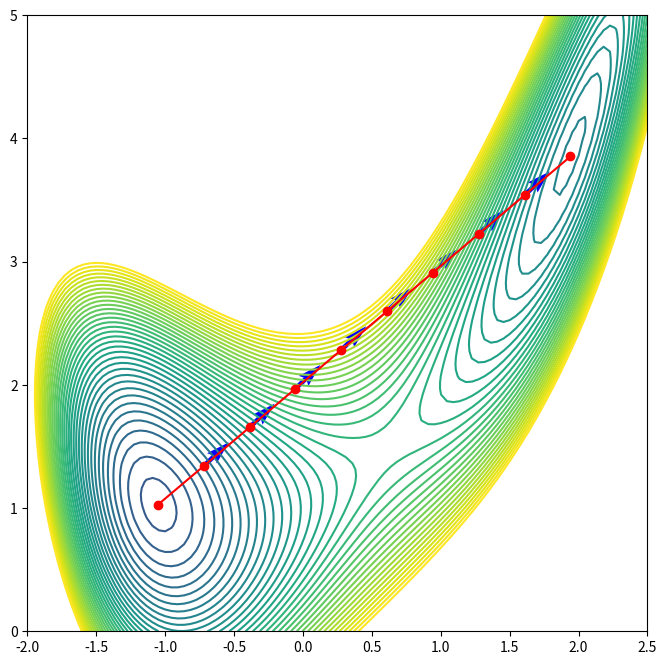

This chart was generated by the following Python code:
#!/usr/bin/env python3

import matplotlib.pyplot as plt
import matplotlib.animation as animation
import numpy as np
from sympy import symbols, diff, lambdify, sympify


class AnimPlot:

    def __init__(self, coords, tangents, cycles, ge):
        self.coords = coords
        self.tangents = tangents
        print("tangents hsape", tangents.shape)
        self.cycles = cycles
        self.ge = ge

        self.fig, self.ax = plt.subplots(figsize=(8, 8))
        self.pause = True
        self.fig.canvas.mpl_connect("key_press_event", self.on_keypress)

        xlim = (-2, 2.5)
        ylim = (0, 5)
        x = np.linspace(*xlim, 100)
        y = np.linspace(*ylim, 100)
        X, Y = np.meshgrid(x, y)
        pot_coords = np.stack((X, Y))
        pot = self.ge(pot_coords)

        levels = (-3, 6, 50)
        levels = np.linspace(*levels)
        contours = self.ax.contour(X, Y, pot, levels)

        images_x = self.coords[0][:, 0]
        images_y = self.coords[0][:, 1]
        """
        forces_x = self.forces[0][:,0]
        forces_y = self.forces[0][:,1]
        """
        tangents_x = self.tangents[0][:, 0]
        tangents_y = self.tangents[0][:, 1]

        (self.images,) = self.ax.plot(images_x, images_y, "ro", ls="-")
        # Tangents
        self.tangent_quiv = self.ax.quiver(
            images_x[1:-1], images_y[1:-1], tangents_x, tangents_y, color="b"
        )

    def func(self, frame):
        self.fig.suptitle("Cycle {}".format(frame))

        images_x = self.coords[frame][:, 0]
        images_y = self.coords[frame][:, 1]
        self.images.set_xdata(images_x)
        self.images.set_ydata(images_y)

        offsets = np.stack((images_x[1:-1], images_y[1:-1]), axis=-1).flatten()

        # Update tangent quiver
        tangents_x = self.tangents[frame][:, 0]
        tangents_y = self.tangents[frame][:, 1]
        self.tangent_quiv.set_offsets(offsets)
        self.tangent_quiv.set_UVC(tangents_x, tangents_y)

    def animate(self):
        self.animation = animation.FuncAnimation(
            self.fig, self.func, frames=range(self.cycles), interval=250
        )
        plt.show()

    def on_keypress(self, event):
        """Pause on SPACE press."""
        # https://stackoverflow.com/questions/41557578
        if event.key == " ":
            if self.pause:
                self.animation.event_source.stop()
            else:
                self.animation.event_source.start()
            self.pause = not self.pause


def make_potential(V_str):
    x, y = symbols("x y")
    V = sympify(V_str)
    dVdx = diff(V, x)
    dVdy = diff(V, y)
    V = lambdify((x, y), V, "numpy")
    dVdx = lambdify((x, y), dVdx, "numpy")
    dVdy = lambdify((x, y), dVdy, "numpy")
    return V, dVdx, dVdy


def get_energy(V, coords):
    x, y = coords
    # x = coords[:, 0]
    # y = coords[:, 1]
    return V(x, y)


def get_forces(dVdx, dVdy, coords):
    x, y = coords
    dVdx = dVdx(x, y)
    dVdy = dVdy(x, y)
    return -np.array((dVdx, dVdy))


def interpolate(initial, final, new_images):
    step = (final - initial) / (new_images + 1)
    # initial + i*step
    i_array = np.arange(0, new_images + 2)
    new_coords = initial + i_array[:, None] * step
    return np.array(new_coords)


def run():
    new_images = 8
    max_cycles = 10
    k = 0.01
    alpha = 0.05

    # V_str = "(1 - x**2 - y**2)**2 + (y**2) / (x**2 + y**2)"
    # initial = np.array((-0.5, 0.5, 0))
    # final = np.array((0.5, 0.5, 0))

    V_str = "4 + 4.5*x - 4*y + x**2 + 2*y**2-2*x*y + x**4 - 2*x**2*y"
    initial = np.array((-1.05274, 1.02776))
    final = np.array((1.94101, 3.85427))

    V, dVdx, dVdy = make_potential(V_str)
    ge = lambda c: get_energy(V, c)
    gf = lambda c: get_forces(dVdx, dVdy, c)

    coords = interpolate(initial, final, new_images=new_images)

    all_coords = list()
    all_true_forces = list()
    all_neb_forces = list()
    all_energies = list()
    all_tangents = list()
    for i in range(max_cycles):
        energies = ge(coords.transpose())
        forces = gf(coords.transpose())

        all_coords.append(coords.copy())
        all_true_forces.append(forces)
        all_energies.append(energies)

        neb_forces = list()
        tangents = list()
        for j in range(1, len(coords) - 1):
            prev_coords = coords[j - 1]
            jth_coords = coords[j]
            next_coords = coords[j + 1]

            prev_energy = energies[j - 1]
            jth_energy = energies[j]
            next_energy = energies[j + 1]
            if next_energy > jth_energy > prev_energy:
                tangent = next_coords - jth_coords
            elif next_energy < jth_energy < prev_energy:
                tangent = jth_coords - prev_coords
            else:
                max_energy_diff = max(
                    abs(next_energy - jth_energy), abs(prev_energy - jth_energy)
                )
                min_energy_diff = min(
                    abs(next_energy - jth_energy), abs(prev_energy - jth_energy)
                )
                left_coords_diff = next_coords - jth_coords
                right_coords_diff = jth_coords - prev_coords

                if next_energy > prev_energy:
                    tangent = (
                        left_coords_diff * max_energy_diff
                        + right_coords_diff * min_energy_diff
                    )
                else:
                    tangent = (
                        left_coords_diff * min_energy_diff
                        + right_coords_diff * max_energy_diff
                    )
            tangent = tangent / np.linalg.norm(tangent)
            tangents.append(tangent)

            parallel_forces = (
                k
                * (
                    np.linalg.norm(next_coords - jth_coords)
                    - np.linalg.norm(prev_coords - jth_coords)
                )
                * tangent
            )
            perpendicular_gradient = (
                -forces[:, j] + np.dot(forces[:, j], tangent) * tangent
            )
            neb_forces.append(parallel_forces - perpendicular_gradient)
        neb_forces = np.array(neb_forces)
        all_neb_forces.append(neb_forces)
        all_tangents.append(tangents)

        steps = alpha * neb_forces
        coords[1:-1] += steps

    all_coords = np.array(all_coords)
    all_tangents = np.array(all_tangents)

    anim_plot = AnimPlot(all_coords, all_tangents, max_cycles, ge)
    anim_plot.animate()


if __name__ == "__main__":
    run()
